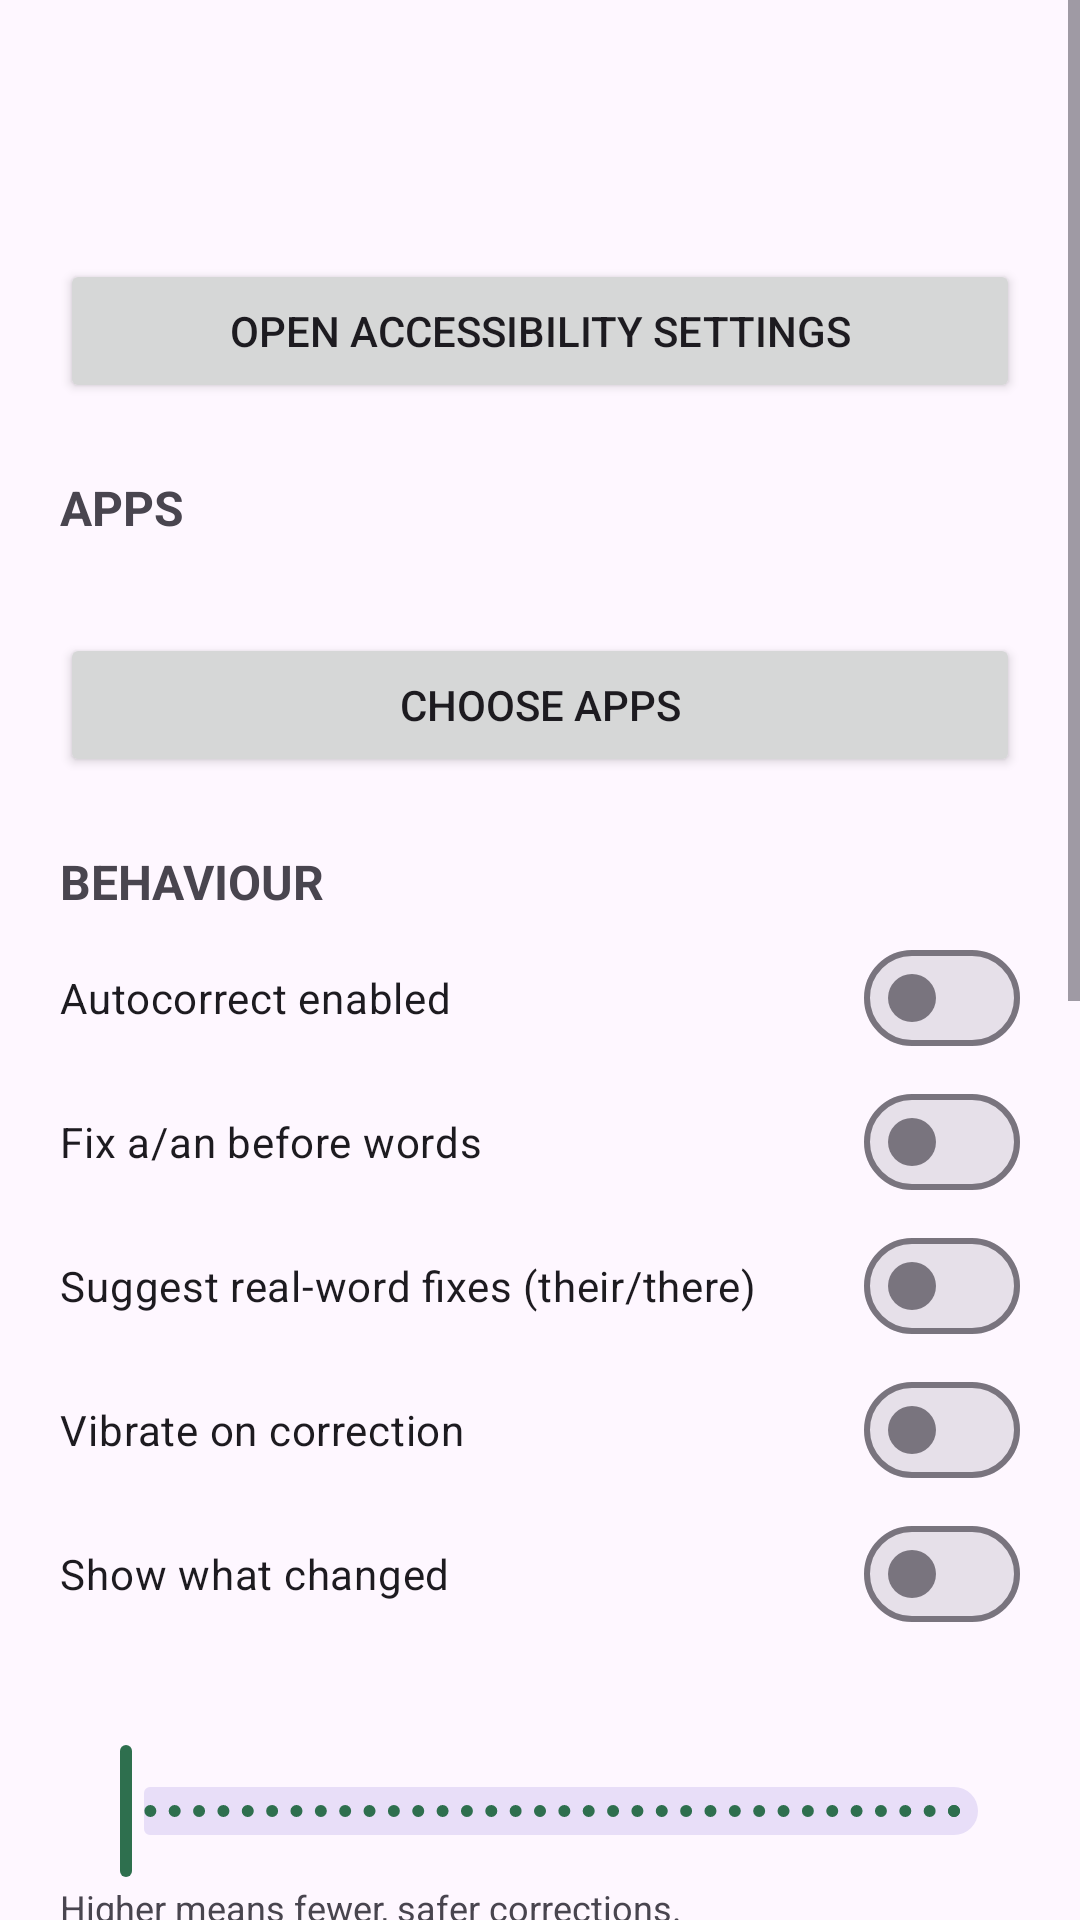

Here is an Android app screen rendered from its layout file. Give the layout XML and the strings, colors and styles it references.
<!-- AndroidManifest.xml: application theme Theme.PersonalAutocorrect -->
<!-- res/layout/activity_main.xml -->
<?xml version="1.0" encoding="utf-8"?>
<ScrollView xmlns:android="http://schemas.android.com/apk/res/android"
    android:layout_width="match_parent"
    android:layout_height="match_parent"
    android:fillViewport="true">

    <LinearLayout
        android:layout_width="match_parent"
        android:layout_height="wrap_content"
        android:orientation="vertical"
        android:padding="20dp">

        
        <TextView
            android:id="@+id/statusTitle"
            android:layout_width="match_parent"
            android:layout_height="wrap_content"
            android:textSize="22sp"
            android:textStyle="bold"
            tools:ignore="MissingPrefix"
            xmlns:tools="http://schemas.android.com/tools" />

        <TextView
            android:id="@+id/statusDetail"
            android:layout_width="match_parent"
            android:layout_height="wrap_content"
            android:layout_marginTop="6dp"
            android:textSize="14sp" />

        <Button
            android:id="@+id/openSettingsButton"
            android:layout_width="match_parent"
            android:layout_height="wrap_content"
            android:layout_marginTop="12dp"
            android:text="@string/open_accessibility_settings" />

        
        <TextView
            style="@style/SectionHeader"
            android:layout_width="match_parent"
            android:layout_height="wrap_content"
            android:text="@string/section_apps" />

        <TextView
            android:id="@+id/appsSummary"
            android:layout_width="match_parent"
            android:layout_height="wrap_content"
            android:textSize="14sp" />

        <Button
            android:id="@+id/chooseAppsButton"
            android:layout_width="match_parent"
            android:layout_height="wrap_content"
            android:layout_marginTop="8dp"
            android:text="@string/choose_apps" />

        
        <TextView
            style="@style/SectionHeader"
            android:layout_width="match_parent"
            android:layout_height="wrap_content"
            android:text="@string/section_behaviour" />

        <com.google.android.material.materialswitch.MaterialSwitch
            android:id="@+id/enabledSwitch"
            android:layout_width="match_parent"
            android:layout_height="wrap_content"
            android:text="@string/pref_enabled" />

        <com.google.android.material.materialswitch.MaterialSwitch
            android:id="@+id/grammarSwitch"
            android:layout_width="match_parent"
            android:layout_height="wrap_content"
            android:text="@string/pref_grammar" />

        <com.google.android.material.materialswitch.MaterialSwitch
            android:id="@+id/contextualSwitch"
            android:layout_width="match_parent"
            android:layout_height="wrap_content"
            android:text="@string/pref_contextual" />

        <com.google.android.material.materialswitch.MaterialSwitch
            android:id="@+id/vibrateSwitch"
            android:layout_width="match_parent"
            android:layout_height="wrap_content"
            android:text="@string/pref_vibrate" />

        <com.google.android.material.materialswitch.MaterialSwitch
            android:id="@+id/toastSwitch"
            android:layout_width="match_parent"
            android:layout_height="wrap_content"
            android:text="@string/pref_toast" />

        <TextView
            android:id="@+id/thresholdLabel"
            android:layout_width="match_parent"
            android:layout_height="wrap_content"
            android:layout_marginTop="12dp"
            android:textSize="14sp" />

        <com.google.android.material.slider.Slider
            android:id="@+id/thresholdSlider"
            android:layout_width="match_parent"
            android:layout_height="wrap_content"
            android:stepSize="1"
            android:valueFrom="50"
            android:valueTo="99" />

        <TextView
            android:layout_width="match_parent"
            android:layout_height="wrap_content"
            android:text="@string/pref_threshold_hint"
            android:textSize="12sp" />

        
        <TextView
            style="@style/SectionHeader"
            android:layout_width="match_parent"
            android:layout_height="wrap_content"
            android:text="@string/section_learning" />

        <com.google.android.material.materialswitch.MaterialSwitch
            android:id="@+id/learnSwitch"
            android:layout_width="match_parent"
            android:layout_height="wrap_content"
            android:text="@string/pref_learn" />

        <Button
            android:id="@+id/historyButton"
            android:layout_width="match_parent"
            android:layout_height="wrap_content"
            android:layout_marginTop="8dp"
            android:text="@string/view_history" />

        
        <TextView
            style="@style/SectionHeader"
            android:layout_width="match_parent"
            android:layout_height="wrap_content"
            android:text="@string/section_try" />

        <EditText
            android:id="@+id/tryField"
            android:layout_width="match_parent"
            android:layout_height="wrap_content"
            android:autofillHints=""
            android:hint="@string/try_hint"
            android:inputType="textMultiLine|textCapSentences"
            android:minLines="3"
            android:gravity="top" />

        <TextView
            android:id="@+id/tryResult"
            android:layout_width="match_parent"
            android:layout_height="wrap_content"
            android:layout_marginTop="6dp"
            android:textSize="13sp"
            android:textStyle="bold" />

        
        <TextView
            style="@style/SectionHeader"
            android:layout_width="match_parent"
            android:layout_height="wrap_content"
            android:text="@string/section_diagnostics" />

        <TextView
            android:layout_width="match_parent"
            android:layout_height="wrap_content"
            android:text="@string/diagnostics_hint"
            android:textSize="12sp" />

        <TextView
            android:id="@+id/diagnosticsText"
            android:layout_width="match_parent"
            android:layout_height="wrap_content"
            android:layout_marginTop="8dp"
            android:fontFamily="monospace"
            android:textSize="11sp" />

        <Button
            android:id="@+id/clearDiagnosticsButton"
            style="?attr/materialButtonOutlinedStyle"
            android:layout_width="wrap_content"
            android:layout_height="wrap_content"
            android:layout_marginTop="8dp"
            android:text="@string/clear_diagnostics" />

        
        <TextView
            style="@style/SectionHeader"
            android:layout_width="match_parent"
            android:layout_height="wrap_content"
            android:text="@string/section_engine" />

        <TextView
            android:id="@+id/engineStats"
            android:layout_width="match_parent"
            android:layout_height="wrap_content"
            android:fontFamily="monospace"
            android:textSize="12sp" />
    </LinearLayout>
</ScrollView>
<!-- resources referenced by this layout -->
<resources>
  <string name="choose_apps">Choose apps</string>
  <string name="clear_diagnostics">Clear</string>
  <string name="diagnostics_hint">Live view of what the service is doing. Type in another app, then come back here. If \"Try it\" corrects but a real app does not, the engine is fine and the problem is that app or the allowlist.</string>
  <string name="open_accessibility_settings">Open Accessibility settings</string>
  <string name="pref_contextual">Suggest real-word fixes (their/there)</string>
  <string name="pref_enabled">Autocorrect enabled</string>
  <string name="pref_grammar">Fix a/an before words</string>
  <string name="pref_learn">Learn from what I keep</string>
  <string name="pref_threshold_hint">Higher means fewer, safer corrections.</string>
  <string name="pref_toast">Show what changed</string>
  <string name="pref_vibrate">Vibrate on correction</string>
  <string name="section_apps">Apps</string>
  <string name="section_behaviour">Behaviour</string>
  <string name="section_diagnostics">Diagnostics</string>
  <string name="section_engine">Engine</string>
  <string name="section_learning">Learning</string>
  <string name="section_try">Try it</string>
  <string name="try_hint">Type here to test: \"I think waht happened\"</string>
  <string name="view_history">Correction history</string>
  <style name="SectionHeader">
          <item name="android:layout_marginTop">24dp</item>
          <item name="android:layout_marginBottom">4dp</item>
          <item name="android:textSize">16sp</item>
          <item name="android:textStyle">bold</item>
          <item name="android:textAllCaps">true</item>
      </style>
  <style name="Theme.PersonalAutocorrect" parent="Theme.Material3.DayNight">
          <item name="colorPrimary">@color/primary</item>
          <item name="colorOnPrimary">@color/on_primary</item>
      </style>
  <color name="primary">#2E6F4E</color>
  <color name="on_primary">#FFFFFF</color>
</resources>
